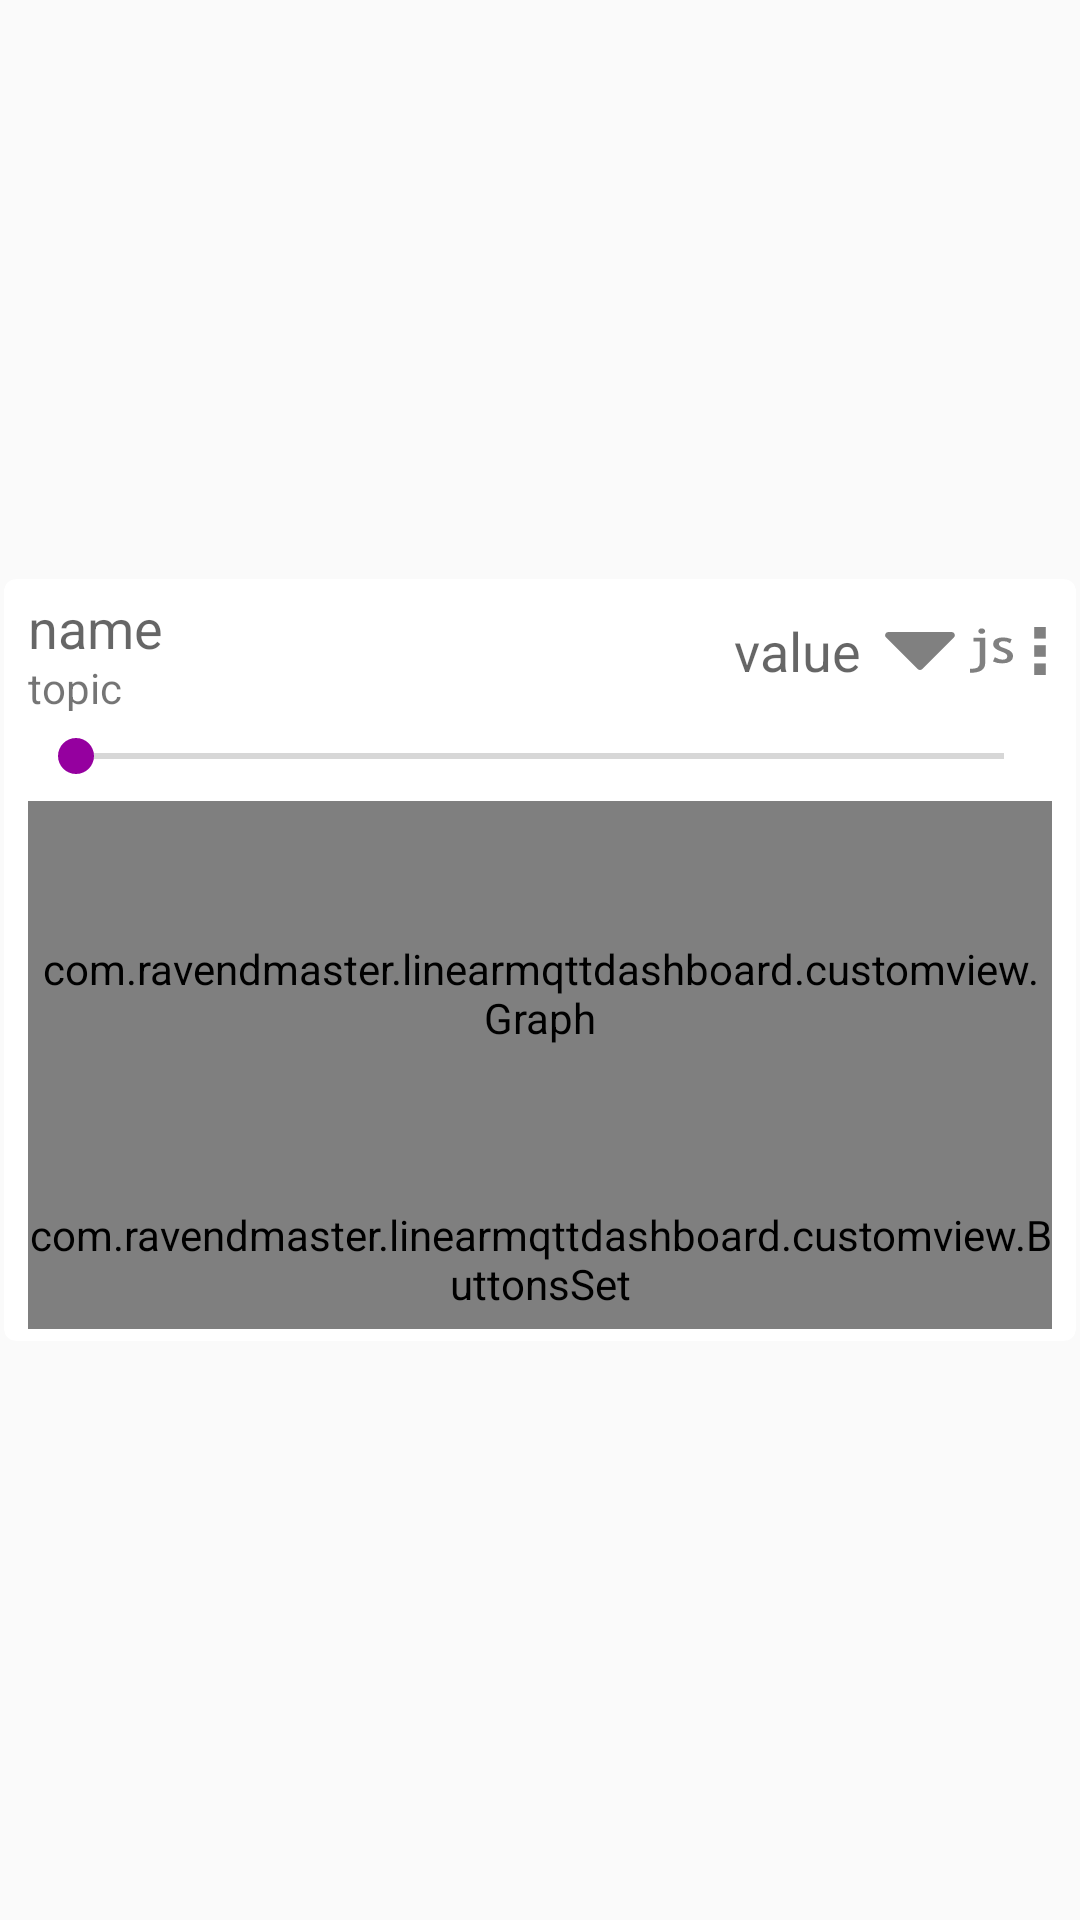

Android layout source for this screen:
<!-- AndroidManifest.xml: application theme MyTheme -->
<!-- res/layout/column_item.xml -->
<?xml version="1.0" encoding="utf-8"?>
<FrameLayout xmlns:android="http://schemas.android.com/apk/res/android"
    xmlns:card_view="http://schemas.android.com/apk/res-auto"
    android:id="@+id/item_layout"
    android:layout_width="match_parent"
    android:layout_height="wrap_content">


    <android.support.v7.widget.CardView
        android:id="@+id/card"
        android:layout_width="match_parent"
        android:layout_height="wrap_content"
        android:layout_gravity="center"
        android:duplicateParentState="true"
        android:forceHasOverlappingRendering="false"
        android:foreground="@drawable/card_view_selector"
        card_view:cardBackgroundColor="@android:color/white"
        card_view:cardCornerRadius="4dp"

        card_view:cardPreventCornerOverlap="true"

        card_view:cardElevation="0dp"
        card_view:cardMaxElevation="0dp"

        card_view:cardUseCompatPadding="true">

        <LinearLayout
            android:layout_width="match_parent"
            android:layout_height="wrap_content"
            android:gravity="center_vertical"
            android:orientation="vertical"
            android:padding="4dp"
            android:weightSum="2">

            <LinearLayout
                android:id="@+id/root"
                android:layout_width="fill_parent"
                android:layout_height="40dp"
                android:layout_margin="0dp"
                android:layout_weight="1"
                android:orientation="horizontal"
                android:gravity="center_vertical">

                <LinearLayout
                    android:id="@+id/name_topic_group"
                    android:layout_width="match_parent"
                    android:layout_height="wrap_content"
                    android:orientation="vertical"
                    android:paddingLeft="4dp"
                    android:layout_weight="1">

                    <TextView
                        android:id="@+id/widget_name"
                        android:layout_width="wrap_content"
                        android:layout_height="wrap_content"
                        android:gravity="center_vertical"
                        android:singleLine="true"
                        android:text="name"
                        android:textAppearance="?android:attr/textAppearanceMedium"
                        android:layout_weight="1" />


                    <TextView
                        android:id="@+id/widget_topic"
                        android:layout_width="wrap_content"
                        android:layout_height="wrap_content"
                        android:gravity="center_vertical"
                        android:singleLine="true"
                        android:text="topic"
                        android:layout_weight="1" />

                </LinearLayout>

                <TextView
                    android:id="@+id/widget_value"
                    android:layout_width="wrap_content"
                    android:layout_height="match_parent"
                    android:gravity="center_vertical"
                    android:minWidth="48dp"
                    android:paddingRight="4dp"
                    android:singleLine="false"
                    android:text="value"
                    android:textAlignment="textEnd"
                    android:textAppearance="?android:attr/textAppearanceMedium" />

                <Switch
                    android:id="@+id/widget_switch"
                    android:layout_width="wrap_content"
                    android:layout_height="match_parent"
                    android:gravity="center_vertical"

                    android:paddingLeft="6dp"
                    android:paddingRight="6dp"
                    android:visibility="gone" />

                <com.ravendmaster.linearmqttdashboard.customview.MyButton
                    android:id="@+id/widget_button"
                    labelOn="button"
                    android:layout_width="120dp"
                    android:layout_height="match_parent"
                    android:layout_marginRight="4dp"
                    android:visibility="gone" />

                <com.ravendmaster.linearmqttdashboard.customview.Meter
                    android:id="@+id/widget_meter"
                    labelOn="button"
                    android:layout_width="120dp"
                    android:layout_height="match_parent"
                    android:layout_marginRight="4dp"
                    android:visibility="gone" />

                <com.ravendmaster.linearmqttdashboard.customview.RGBLEDView
                    android:id="@+id/widget_RGBLed"
                    enabled="false"
                    android:layout_width="40dp"
                    android:layout_height="match_parent"
                    android:visibility="gone" />

                <android.support.v7.widget.AppCompatImageView
                    android:id="@+id/imageView_combo_box_selector"
                    android:layout_width="32dp"
                    android:layout_height="fill_parent"
                    android:src="@drawable/combo_box_selector2"
                    android:padding="4dp" />

                <android.support.v7.widget.AppCompatImageView
                    android:id="@+id/imageView_js"
                    android:layout_width="16dp"
                    android:layout_height="fill_parent"
                    android:src="@drawable/js" />

                <ImageView
                    android:id="@+id/imageView_edit_button"
                    android:layout_width="16dp"
                    android:layout_height="match_parent"
                    android:onClick="OnClickWidgetEdit"
                    android:src="@drawable/ic_context_menu" />

            </LinearLayout>

            <LinearLayout xmlns:android="http://schemas.android.com/apk/res/android"
                android:id="@+id/seek_bar_group"
                android:layout_width="match_parent"
                android:layout_height="30dp"
                android:layout_weight="1"
                android:orientation="horizontal">

                <SeekBar
                    android:id="@+id/widget_seekBar"
                    android:layout_width="match_parent"
                    android:layout_height="match_parent"
                    android:layout_marginLeft="4dp"
                    android:layout_marginRight="4dp" />

            </LinearLayout>


            <com.ravendmaster.linearmqttdashboard.customview.Graph
                android:id="@+id/widget_graph"
                android:layout_width="wrap_content"
                android:layout_height="128dp"
                android:layout_marginRight="4dp"
                android:layout_weight="2"
                android:clickable="false"
                android:layout_marginLeft="4dp" />

            <com.ravendmaster.linearmqttdashboard.customview.ButtonsSet
                android:id="@+id/widget_buttons_set"
                android:layout_width="wrap_content"
                android:layout_height="48dp"
                android:layout_marginLeft="4dp"
                android:layout_marginRight="4dp"
                android:layout_weight="2"
                android:clickable="false"
                android:paddingBottom="7dp"
                android:paddingTop="7dp" />

        </LinearLayout>

    </android.support.v7.widget.CardView>

</FrameLayout>
<!-- resources referenced by this layout -->
<resources>
  <!-- drawable card_view_selector (drawable) -->
  <?xml version="1.0" encoding="utf-8"?>
  <selector xmlns:android="http://schemas.android.com/apk/res/android">
      <item android:state_pressed="true">
          <inset android:insetLeft="2dp" android:insetBottom="3dp" android:insetRight="2dp" android:insetTop="2dp">
              <shape>
                  <stroke android:color="@color/colorAccent" android:width="2dp"/>
                  <corners android:radius="3dp"/>
              </shape>
          </inset>
      </item>
  </selector>
  <!-- drawable combo_box_selector2 (drawable) -->
  <vector android:height="24dp" android:viewportHeight="128.0"
      android:viewportWidth="128.0" android:width="24dp" xmlns:android="http://schemas.android.com/apk/res/android">
      <path android:fillColor="#FF808080" android:pathData="M120,30H8c-5.3,0 -8,6.4 -4.2,10.2l56,56c2.3,2.3 6.1,2.3 8.4,0l56,-56C128,36.4 125.3,30 120,30z"/>
  </vector>
  <!-- drawable ic_context_menu (drawable) -->
  <vector android:height="24dp" android:viewportHeight="290.0"
      android:viewportWidth="290.0" android:width="24dp" xmlns:android="http://schemas.android.com/apk/res/android">
      <path android:fillColor="#FF808080" android:pathData="M110,220h70v70h-70z"/>
      <path android:fillColor="#FF808080" android:pathData="M110,110h70v70h-70z"/>
      <path android:fillColor="#FF808080" android:pathData="M110,0h70v70h-70z"/>
  </vector>
  <!-- drawable js (drawable) -->
  <vector android:height="24dp" android:viewportHeight="128.0"
      android:viewportWidth="104.0" android:width="24dp" xmlns:android="http://schemas.android.com/apk/res/android">
  
      <path android:fillAlpha="0.0" android:fillColor="#FF808080"
          android:pathData="m0,0l104,0l0,128l-104,0z"/>
  
      <path android:fillAlpha="0.0" android:fillColor="#FF808080"
          android:pathData="m-6,-36l180,0l0,200l-180,0z"/>
  
      <path android:fillColor="#FF808080"
          android:pathData="m29.75,3.63q3.06,0 5.22,2.16q2.16,2.16 2.16,5.16q0,3.06 -2.16,5.22q-2.16,2.16 -5.22,2.16q-3.06,0 -5.19,-2.16q-2.13,-2.16 -2.13,-5.22q0,-3.06 2.13,-5.19q2.13,-2.13 5.19,-2.13zM4.13,122.13l0,-10.63q12.25,0 16.78,-3.72q4.53,-3.72 4.53,-12.22l0,-56.63l-13.31,0l0,-10l25.19,0l0,66.38q0,13.81 -8.13,20.31q-8.13,6.5 -25.06,6.5zM54,91.88l4.19,-11.25q9.94,6.5 16,6.5q11,0 11,-9.25q0,-6.63 -10.63,-11.38q-8.19,-3.75 -11.03,-5.69q-2.84,-1.94 -4.94,-4.41q-2.09,-2.47 -3.13,-5.25q-1.03,-2.78 -1.03,-5.97q0,-8.25 6,-12.88q6,-4.63 15.69,-4.63q7.31,0 18.44,4.63l-3.38,11q-7.06,-5.63 -14.19,-5.63q-4.25,0 -7.16,2q-2.91,2 -2.91,5.06q0,6.44 7.31,9.75l8.5,3.88q7.81,3.56 11.38,8.13q3.56,4.56 3.56,11.44q0,9 -6.31,14.09q-6.31,5.09 -17.5,5.09q-10.56,0 -19.88,-5.25z"/>
  
  </vector>
  <style name="MyTheme" parent="MyTheme.Base">
      </style>
  <style name="MyTheme.Base" parent="Theme.AppCompat.Light.DarkActionBar">
          
          <item name="colorPrimary">#a159ff</item>
          
          <item name="colorPrimaryDark">#7e1aff</item>
          
          <item name="colorAccent">#95009f</item>
          
      </style>
  <!-- not gathered from this repository: default colours our renderer supplied (Android Studio template values) -->
  <color name="colorAccent">#FF03DAC5</color>
</resources>
